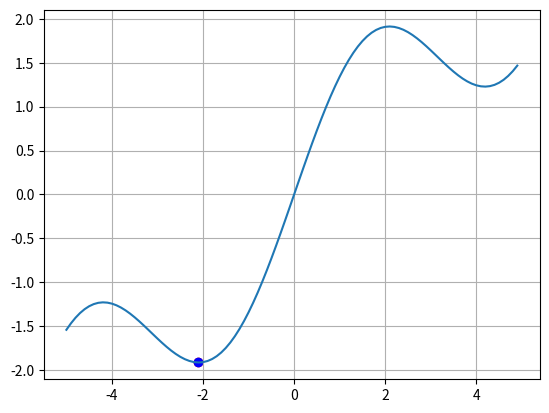

Reproduce this figure in Python.
import time
import numpy as np
import matplotlib.pyplot as plt

def f(x):
    return np.sin(x)+0.5*x

def df(x):
    return np.cos(x)+0.5


N = 60      # КІЛЬКІСТЬ ІТЕРАЦІЙ
xx = 2      # початкове значення
lmd = 0.3   # крок збіжності

x_plt = np.arange(-5, 5.0, 0.1)
f_plt = [f(x) for x in x_plt]

plt.ion()  # включення інтерактивного режима відображення графіки
fig, ax = plt.subplots()    # створення вікра і осей графіка
ax.grid(True)   # відображення сітки на графіку

ax.plot(x_plt, f_plt)           #відображення параболи
point = ax.scatter(xx, f(xx), c="red")

mn=100

for i in range(N):
    lmd = 1 / min(i+1, mn)
    xx = xx - lmd*np.sign(df(xx))  # формула градієнтного спуску

    point.set_offsets([xx, f(xx)])

    fig.canvas.draw()
    fig.canvas.flush_events()
    time.sleep(0.02)

plt.ioff()
print(xx)
ax.scatter(xx, f(xx), c="blue")
plt.show()
